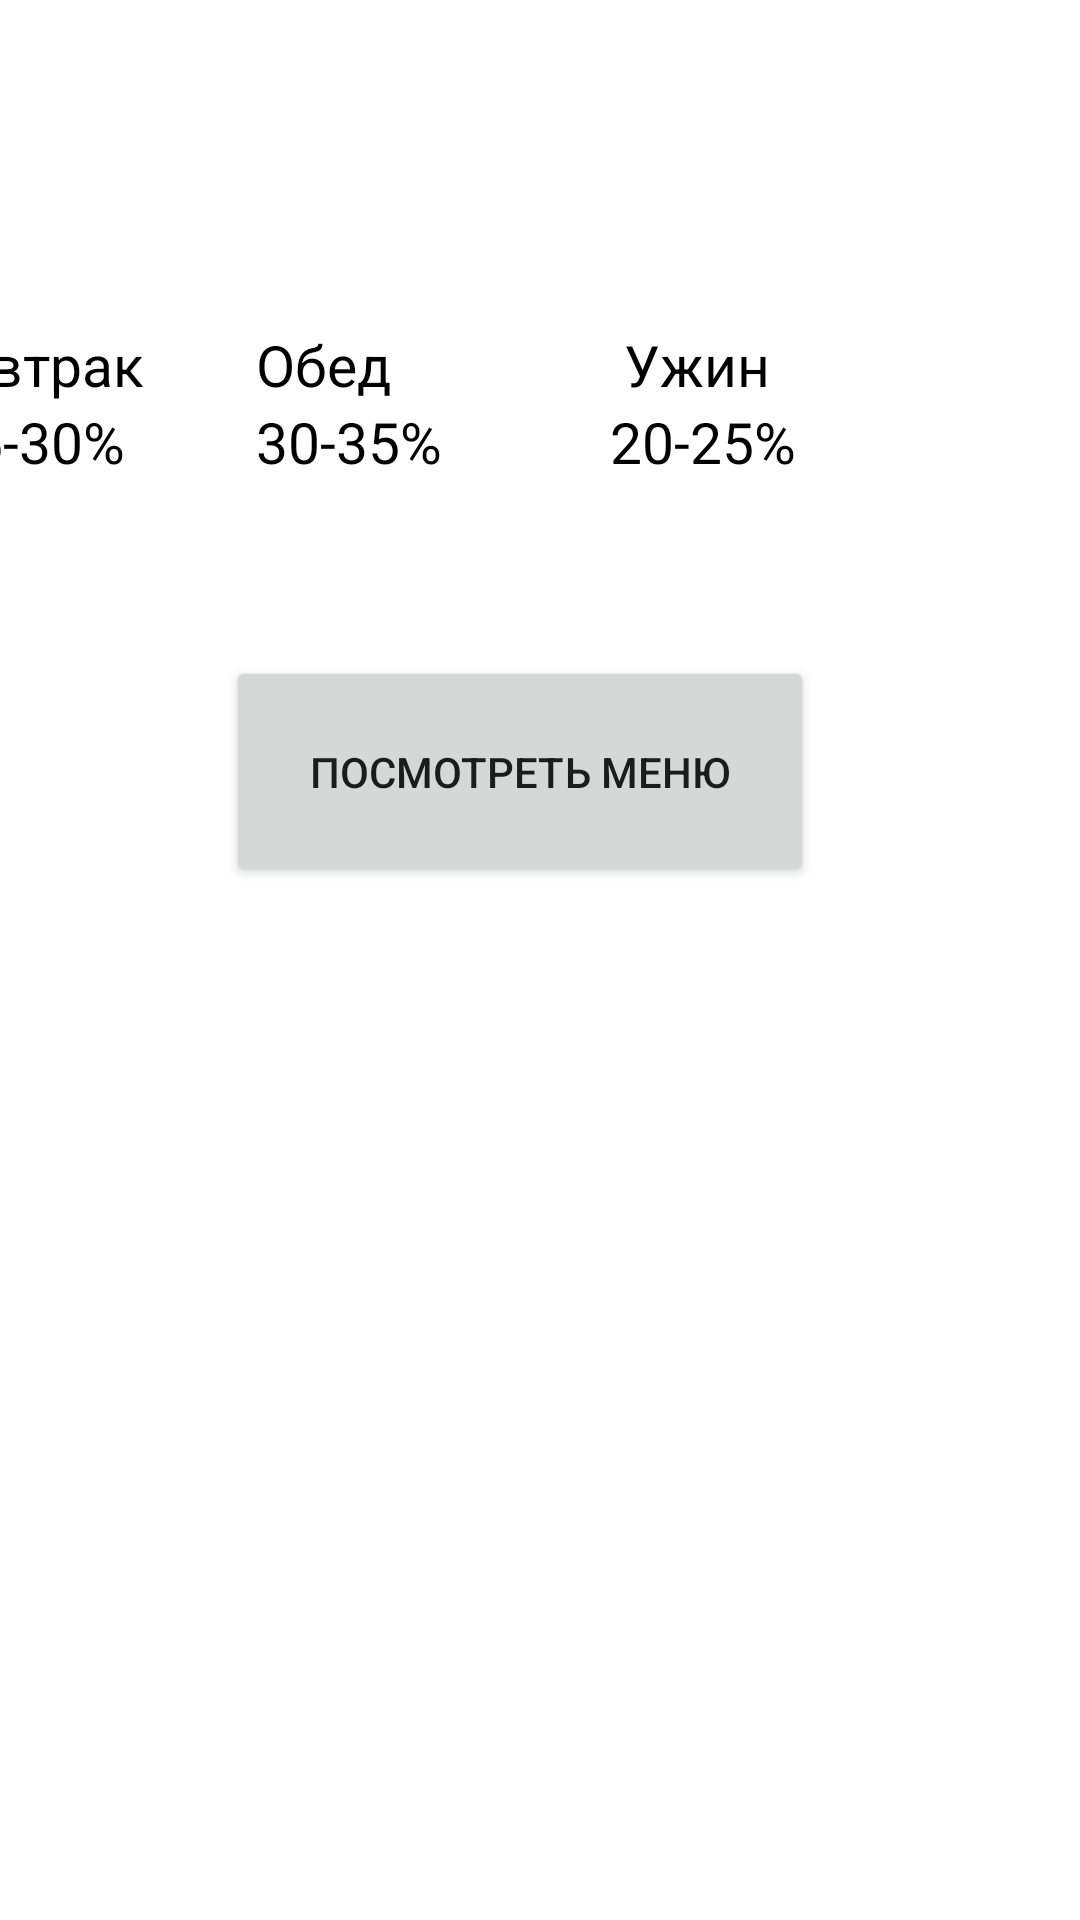

The Android layout XML behind this screen, and the referenced resources:
<!-- AndroidManifest.xml: application theme Theme.GoodFood -->
<!-- res/layout/activity_osnova.xml -->
<?xml version="1.0" encoding="utf-8"?>
<androidx.constraintlayout.widget.ConstraintLayout xmlns:android="http://schemas.android.com/apk/res/android"
    xmlns:app="http://schemas.android.com/apk/res-auto"
    xmlns:tools="http://schemas.android.com/tools"
    android:layout_width="match_parent"
    android:layout_height="match_parent"
    tools:context=".Osnova">

    <TextView
        android:id="@+id/kalorii"
        android:layout_width="314dp"
        android:layout_height="59dp"
        android:text=""
        android:textSize="17sp"
        app:layout_constraintBottom_toBottomOf="parent"
        app:layout_constraintEnd_toEndOf="parent"
        app:layout_constraintHorizontal_bias="0.278"
        app:layout_constraintStart_toStartOf="parent"
        app:layout_constraintTop_toTopOf="parent"
        app:layout_constraintVertical_bias="0.071" />

    <TableLayout
        android:id="@+id/tableLayout"
        android:layout_width="404dp"
        android:layout_height="74dp"
        android:layout_marginTop="61dp"
        app:layout_constraintBottom_toBottomOf="parent"
        app:layout_constraintEnd_toEndOf="parent"
        app:layout_constraintHorizontal_bias="1.0"
        app:layout_constraintStart_toStartOf="parent"
        app:layout_constraintTop_toTopOf="@+id/kalorii"
        app:layout_constraintVertical_bias="0.014">

        <TableRow
            android:layout_width="match_parent"
            android:layout_height="match_parent">

            <TextView
                android:id="@+id/textView"
                android:layout_width="wrap_content"
                android:layout_height="wrap_content"
                android:text="    Завтрак"
                android:textColor="@color/black"
                android:textSize="19sp" />

            <TextView
                android:id="@+id/textView2"
                android:layout_width="wrap_content"
                android:layout_height="wrap_content"
                android:text="        Обед"
                android:textColor="@color/black"

                android:textSize="19sp" />

            <TextView
                android:id="@+id/textView3"
                android:layout_width="wrap_content"
                android:layout_height="wrap_content"
                android:text="             Ужин"
                android:textColor="@color/black"
                android:textSize="19sp" />
        </TableRow>

        <TableRow
            android:layout_width="match_parent"
            android:layout_height="match_parent">

            <TextView
                android:id="@+id/textView4"
                android:layout_width="wrap_content"
                android:layout_height="wrap_content"
                android:text="     25-30%"
                android:textColor="@color/black"
                android:textSize="19sp" />

            <TextView
                android:id="@+id/textView5"
                android:layout_width="wrap_content"
                android:layout_height="wrap_content"
                android:text="        30-35%"
                android:textColor="@color/black"
                android:textSize="19sp" />

            <TextView
                android:id="@+id/textView6"
                android:layout_width="wrap_content"
                android:layout_height="wrap_content"
                android:text="            20-25%"
                android:textColor="@color/black"
                android:textSize="19sp" />
        </TableRow>

    </TableLayout>

    <Button
        android:id="@+id/menu"
        android:layout_width="196dp"
        android:layout_height="77dp"

        android:text="Посмотреть меню"
        app:layout_constraintBottom_toBottomOf="parent"
        app:layout_constraintEnd_toEndOf="parent"
        app:layout_constraintHorizontal_bias="0.46"
        app:layout_constraintStart_toStartOf="parent"
        app:layout_constraintTop_toBottomOf="@+id/tableLayout"
        app:layout_constraintVertical_bias="0.095" />
</androidx.constraintlayout.widget.ConstraintLayout>
<!-- resources referenced by this layout -->
<resources>
  <style name="Theme.GoodFood" parent="Theme.MaterialComponents.DayNight.DarkActionBar">
          
          <item name="colorPrimary">@color/purple_500</item>
          <item name="colorPrimaryVariant">@color/purple_700</item>
          <item name="colorOnPrimary">@color/white</item>
          
          <item name="colorSecondary">@color/teal_200</item>
          <item name="colorSecondaryVariant">@color/teal_700</item>
          <item name="colorOnSecondary">@color/black</item>
          
          <item name="android:statusBarColor">?attr/colorPrimaryVariant</item>
          
      </style>
  <!-- not gathered from this repository: default colours our renderer supplied (Android Studio template values) -->
  <color name="purple_500">#FF6200EE</color>
  <color name="purple_700">#FF3700B3</color>
  <color name="teal_200">#FF03DAC5</color>
  <color name="teal_700">#FF018786</color>
  <color name="black">#FF000000</color>
  <color name="white">#FFFFFFFF</color>
</resources>
